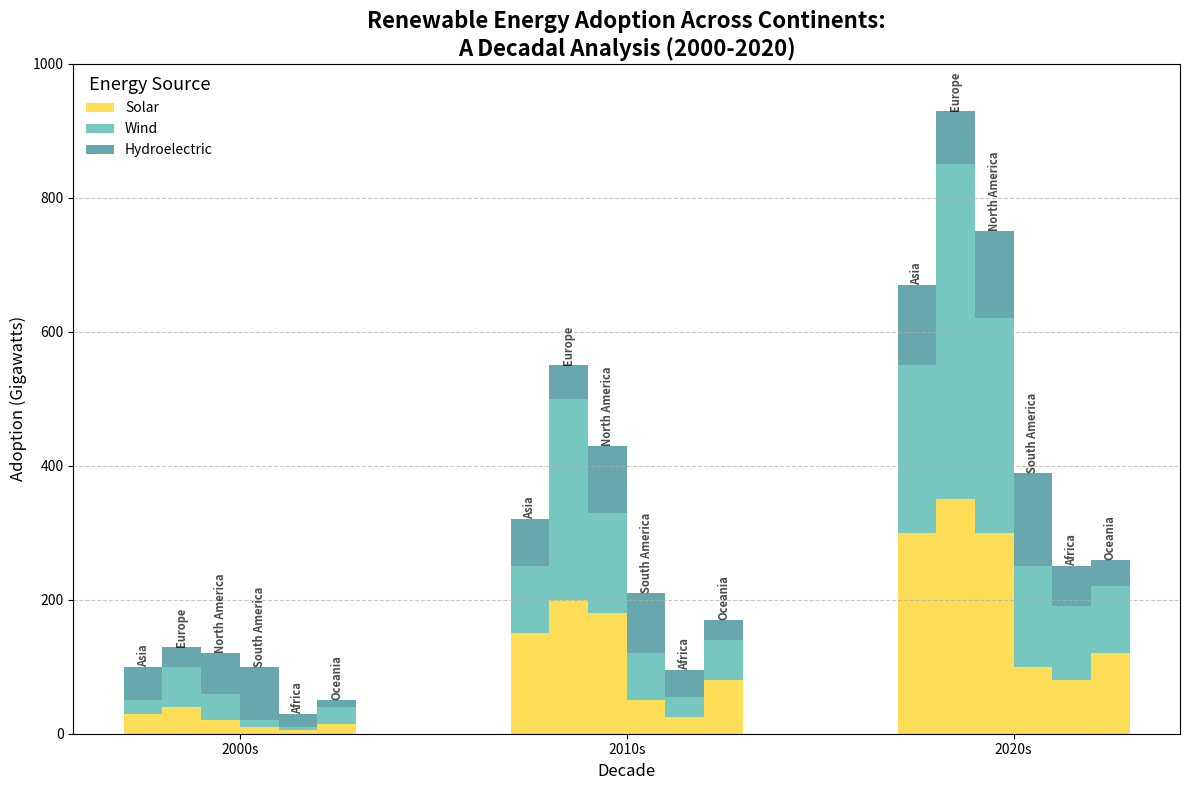

Python code for this plot:
import matplotlib.pyplot as plt
import numpy as np

# Define continents and decades
continents = ['Asia', 'Europe', 'North America', 'South America', 'Africa', 'Oceania']
decades = ['2000s', '2010s', '2020s']

# Renewable energy adoption data in gigawatts for each continent over the decades
# Format: [[solar, wind, hydro], ...] for each continent
asia = [[30, 20, 50], [150, 100, 70], [300, 250, 120]]
europe = [[40, 60, 30], [200, 300, 50], [350, 500, 80]]
north_america = [[20, 40, 60], [180, 150, 100], [300, 320, 130]]
south_america = [[10, 10, 80], [50, 70, 90], [100, 150, 140]]
africa = [[5, 5, 20], [25, 30, 40], [80, 110, 60]]
oceania = [[15, 25, 10], [80, 60, 30], [120, 100, 40]]

# Compile the data into a list
data = [asia, europe, north_america, south_america, africa, oceania]

# Define colors for each energy type
colors = ['#ffdd57', '#76c7c0', '#68a7ad']
sources = ['Solar', 'Wind', 'Hydroelectric']

# Set up the figure and axes
fig, ax = plt.subplots(figsize=(12, 8))

# Calculate x positions for each continent's bars
bar_width = 0.1  # Adjusted bar width for an additional continent
x_positions = np.arange(len(decades))

# Plot each continent's data as stacked bars
for i, continent_data in enumerate(data):
    solar, wind, hydro = np.array(continent_data).T
    
    x_offset = i * bar_width
    ax.bar(x_positions + x_offset, solar, color=colors[0], label=sources[0] if i == 0 else "", width=bar_width)
    ax.bar(x_positions + x_offset, wind, color=colors[1], label=sources[1] if i == 0 else "", bottom=solar, width=bar_width)
    ax.bar(x_positions + x_offset, hydro, color=colors[2], label=sources[2] if i == 0 else "", bottom=solar + wind, width=bar_width)

    # Adding continent labels on top of the bars
    for j in range(len(decades)):
        ax.text(x_positions[j] + x_offset, np.sum(continent_data[j]), continents[i], ha='center', va='bottom', 
                fontsize=8, weight='bold', rotation=90, color='black', alpha=0.7)

# Configure the plot
ax.set_title('Renewable Energy Adoption Across Continents:\nA Decadal Analysis (2000-2020)', 
             fontsize=16, fontweight='bold')
ax.set_xlabel('Decade', fontsize=12)
ax.set_ylabel('Adoption (Gigawatts)', fontsize=12)
ax.set_ylim(0, 1000)
ax.set_xticks(x_positions + bar_width * (len(continents) - 1) / 2)
ax.set_xticklabels(decades)

ax.grid(axis='y', linestyle='--', alpha=0.7)
ax.legend(loc='upper left', fontsize=10, frameon=False, title='Energy Source', title_fontsize='13')

plt.tight_layout()
plt.show()
